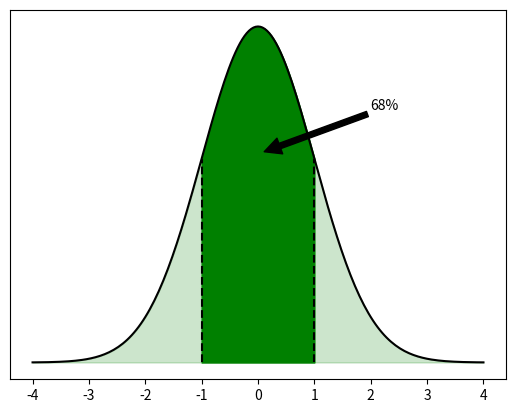

Python code for this plot:
import matplotlib.pyplot as plt
import numpy as np
import scipy.stats

x = np.linspace(-4, 4, 201)
y = scipy.stats.norm.pdf(x)

fig, ax = plt.subplots()

ax.fill_between(x, y, 0, alpha=0.2, color="green")
ax.fill_between(x[75:126], y[75:126], 0, alpha=1, color="green")
ax.plot(x, y, "k")
ax.plot([-1, -1], [0, y[75]], "k--")
ax.plot([1, 1], [0, y[125]], "k--")
ax.annotate(
    "68%",
    xy=(0.1, 0.25),
    xytext=(2, 0.3),
    arrowprops=dict(facecolor="black", shrink=0.005),
)
ax.set_yticks([])

plt.show()
